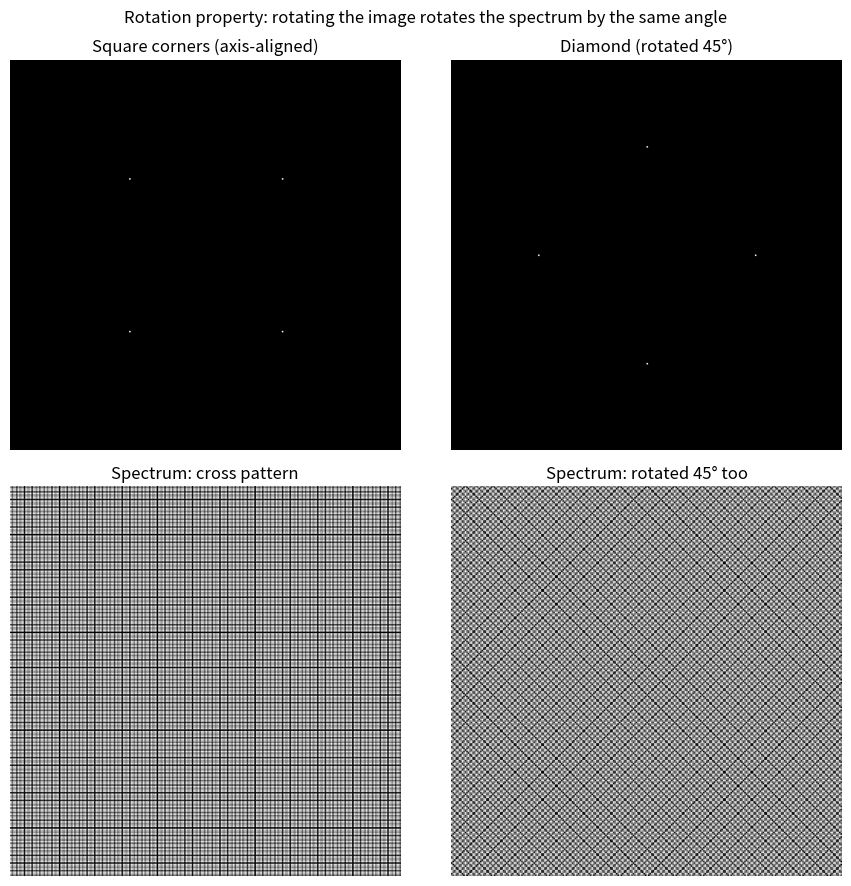
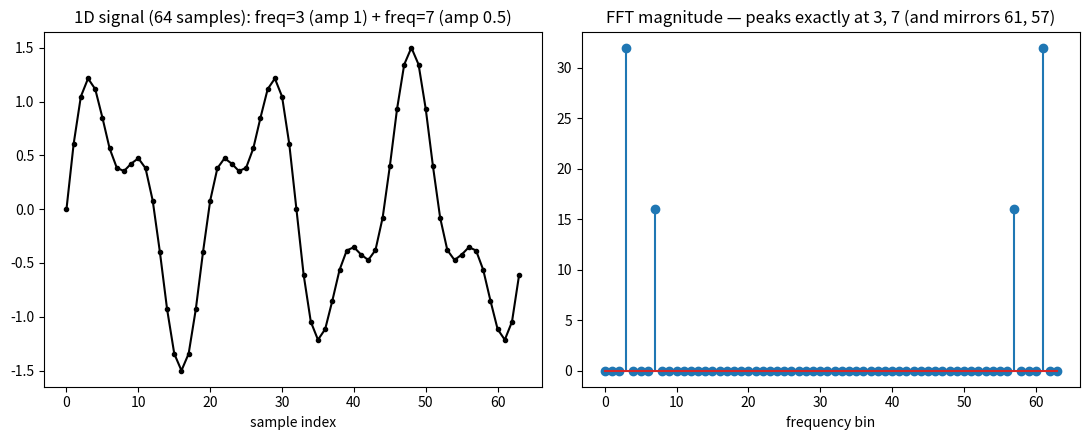
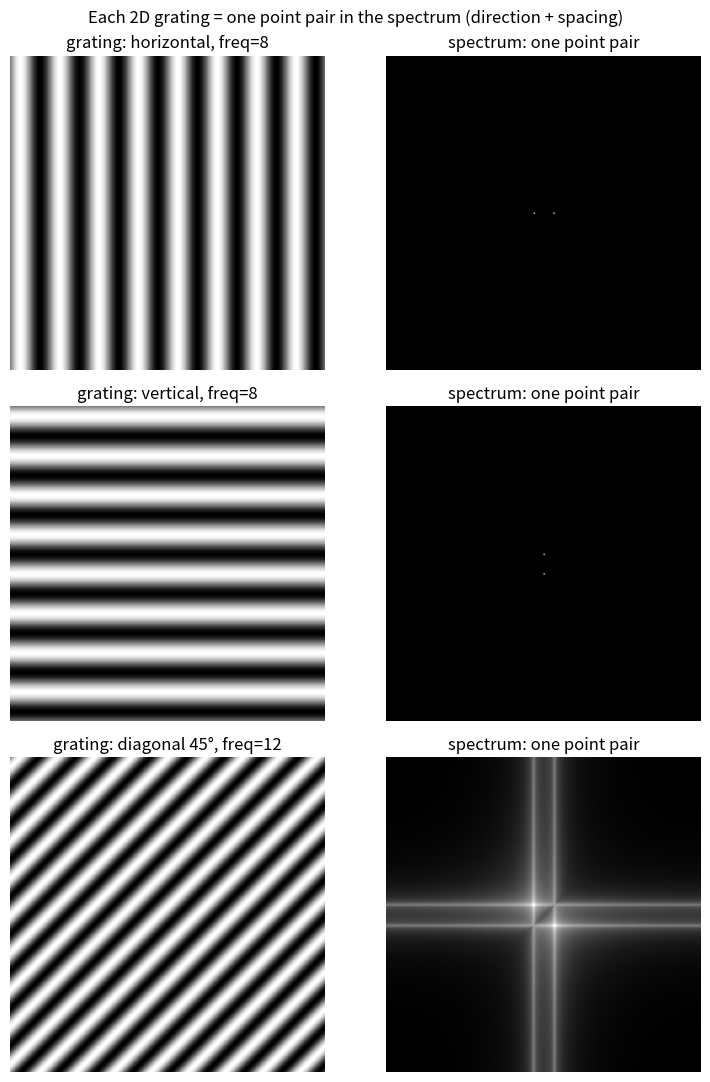
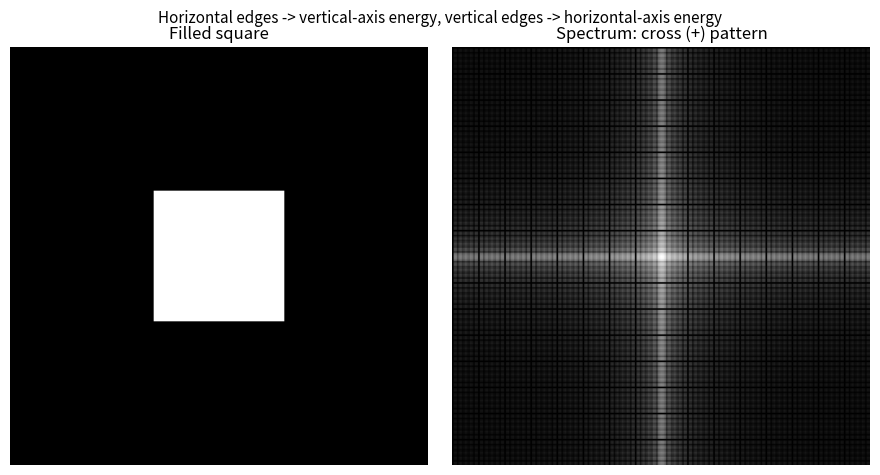

Reproduce these figures in Python, in order.
import numpy as np
import matplotlib
matplotlib.use('Agg')
import matplotlib.pyplot as plt

SIZE = 256
c = SIZE // 2

def spectrum(img):
    f = np.fft.fftshift(np.fft.fft2(img))
    return np.log(np.abs(f) + 1)

# ---------- fft_diamond_test.png ----------
def make_points(pts):
    img = np.zeros((SIZE, SIZE))
    for (y, x) in pts:
        img[int(round(y)), int(round(x))] = 1.0
    return img

h = 50
square_pts = [(c-h, c-h), (c-h, c+h), (c+h, c-h), (c+h, c+h)]
theta = np.radians(45)
R = h / np.cos(np.radians(45))  # distance so rotated points still land near integer grid nicely
diamond_pts = [(c - h*np.sqrt(2), c), (c, c - h*np.sqrt(2)), (c, c + h*np.sqrt(2)), (c + h*np.sqrt(2), c)]

sq_img = make_points(square_pts)
di_img = make_points(diamond_pts)
sq_spec = spectrum(sq_img)
di_spec = spectrum(di_img)

fig, axes = plt.subplots(2, 2, figsize=(9, 9))
axes[0,0].imshow(sq_img, cmap='gray'); axes[0,0].set_title('Square corners (axis-aligned)'); axes[0,0].axis('off')
axes[0,1].imshow(di_img, cmap='gray'); axes[0,1].set_title('Diamond (rotated 45°)'); axes[0,1].axis('off')
axes[1,0].imshow(sq_spec, cmap='gray'); axes[1,0].set_title('Spectrum: cross pattern'); axes[1,0].axis('off')
axes[1,1].imshow(di_spec, cmap='gray'); axes[1,1].set_title('Spectrum: rotated 45° too'); axes[1,1].axis('off')
fig.suptitle('Rotation property: rotating the image rotates the spectrum by the same angle', fontsize=12)
plt.tight_layout()
plt.savefig('fft_diamond_test.png', dpi=130)
plt.close()

# ---------- fft_1d_demo.png ----------
N = 64
x = np.arange(N)
signal = 1.0*np.sin(2*np.pi*3*x/N) + 0.5*np.sin(2*np.pi*7*x/N)
F = np.fft.fft(signal)
mag = np.abs(F)

fig, axes = plt.subplots(1, 2, figsize=(11, 4.5))
axes[0].plot(x, signal, marker='o', markersize=3, color='black')
axes[0].set_title('1D signal (64 samples): freq=3 (amp 1) + freq=7 (amp 0.5)')
axes[0].set_xlabel('sample index')
axes[1].stem(np.arange(N), mag)
axes[1].set_title('FFT magnitude — peaks exactly at 3, 7 (and mirrors 61, 57)')
axes[1].set_xlabel('frequency bin')
plt.tight_layout()
plt.savefig('fft_1d_demo.png', dpi=130)
plt.close()

# ---------- fft_2d_demo.png ----------
yy, xx = np.mgrid[0:SIZE, 0:SIZE]

def grating(freq, angle_deg, phase=0):
    theta = np.radians(angle_deg)
    return np.sin(2*np.pi*freq*(xx*np.cos(theta) + yy*np.sin(theta))/SIZE + phase)

gratings = [
    ('horizontal, freq=8', grating(8, 0)),
    ('vertical, freq=8', grating(8, 90)),
    ('diagonal 45°, freq=12', grating(12, 45)),
]

fig, axes = plt.subplots(3, 2, figsize=(8, 11))
for i, (label, g) in enumerate(gratings):
    axes[i,0].imshow(g, cmap='gray'); axes[i,0].set_title(f'grating: {label}'); axes[i,0].axis('off')
    axes[i,1].imshow(spectrum(g), cmap='gray'); axes[i,1].set_title('spectrum: one point pair'); axes[i,1].axis('off')
fig.suptitle('Each 2D grating = one point pair in the spectrum (direction + spacing)', fontsize=12)
plt.tight_layout()
plt.savefig('fft_2d_demo.png', dpi=130)
plt.close()

# ---------- fft_filled_box.png ----------
box = np.zeros((SIZE, SIZE))
box[c-40:c+40, c-40:c+40] = 1.0
box_spec = spectrum(box)

fig, axes = plt.subplots(1, 2, figsize=(9, 4.8))
axes[0].imshow(box, cmap='gray'); axes[0].set_title('Filled square'); axes[0].axis('off')
axes[1].imshow(box_spec, cmap='gray'); axes[1].set_title('Spectrum: cross (+) pattern'); axes[1].axis('off')
fig.suptitle('Horizontal edges -> vertical-axis energy, vertical edges -> horizontal-axis energy', fontsize=11)
plt.tight_layout()
plt.savefig('fft_filled_box.png', dpi=130)
plt.close()

print("done")
